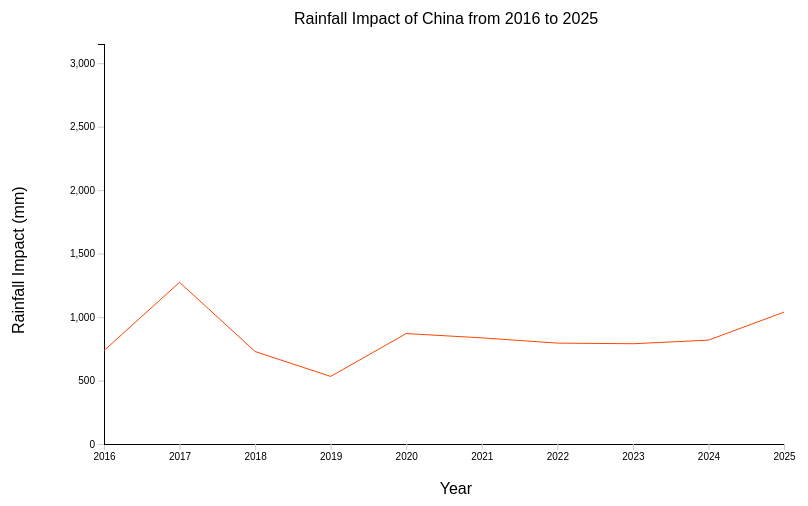
D3 v7 page, settled after 360 driven frames (6 s of simulated time); the page loaded 1 data file(s).




        // As stated above, I heavily used the in-class code provided (https://edstem.org/us/courses/91852/discussion/7700634?answer=17874522) as a reference
        // for this visualization. The scaling is an identical implementation to that code, and I added my own svg text elements for the title,
        // axes, and labels.

        const svgWidth = 900;
        const svgHeight = 500;
        const margin = { top: 40, right: 70, bottom: 60, left: 150 };
        const width = svgWidth - margin.left - margin.right;
        const height = svgHeight - margin.top - margin.bottom;

        const formatTime = d3.utcFormat("%Y");


        d3.csv("water_consumption.csv", function(data) {
            return {
                year : data["Year"],
                country : data["Country"],
                total_consumption : +data["Total Water Consumption (Billion m3)"],
                depletion : +data["Groundwater Depletion Rate (%)"],
                rainfall : +data["Rainfall Impact (mm)"]
            };
        }).then(function(dataset) {

            const onlyChina = dataset.filter(function(d) {
                return d.country == "China";
            });

            const svg = d3.select("#chart-container")
                .append("svg")
                .attr("width", svgWidth)
                .attr("height", svgHeight);

            const chart = svg.append("g")
                .attr("transform", `translate(${margin.left},${margin.top})`);


            svg.append("text")
                .attr("x", width / 2)
                .attr("y", margin.top / 2)
                .style("font-family", "Helvetica")
                .text("Rainfall Impact of China from 2016 to 2025");

            svg.append("text")
                .attr("x", width / 1.4)
                .attr("y", svgHeight - margin.bottom + 50)
                .style("font-family", "Helvetica")
                .text("Year");

            svg.append("text")
                .attr("x", 100)
                .attr("y", margin.top / 2)
                .attr("transform", "rotate(270, 240, 190)")
                .style("font-family", "Helvetica")
                .text("Rainfall Impact (mm)");


            // Scaling 
            const scaleX = d3.scaleLinear()
                .domain([d3.min(onlyChina, d => d.year), d3.max(onlyChina, d => d.year)])
                .range([0, width]);


            const scaleY = d3.scaleLinear()
                .domain(d3.extent(dataset, d => d.rainfall))
                .range([height, 0]);


            var xAxis = d3.axisBottom(scaleX).tickFormat(d => d.toString()); 

            chart.append("g")
                .attr("class", "axis axis-x")
                .attr("transform", `translate(0, ${height})`)
                .call(xAxis);

            chart.append("g")
                .attr("class", "axis axis-y")
                .call(d3.axisLeft(scaleY).ticks(5));


            var line = d3.line()
                .x(d => scaleX(d.year))
                .y(d => scaleY(d.rainfall));

            
            chart.append("path")
                .datum(onlyChina)
                .attr("d", line)
                .style("fill", "none")
                .style("stroke", "orangered");
                
        });
    

### data: water_consumption.csv
Country, Year, Total Water Consumption (Billion m3), Per Capita Water Use (L/Day), Agricultural Water Use (%), Industrial Water Use (%), Household Water Use (%), Rainfall Impact (mm), Groundwater Depletion Rate (%), Water Scarcity Level, Continent
China, 2016, 685.9, 153.4, 62.2, 23.9, 13.9, 735.7, 6.21, High, Asia
China, 2017, 693, 155.0, 62.1, 24.0, 14.0, 1274, 6.34, High, Asia
China, 2018, 703.8, 138.3, 62.0, 24.0, 14.0, 728.5, 6.5, High, Asia
China, 2019, 711, 140.7, 61.9, 24.1, 14.1, 532.3, 6.59, High, Asia
China, 2020, 719.4, 164.1, 61.8, 24.1, 14.1, 870.0, 6.66, High, Asia
China, 2021, 727.7, 150.6, 61.7, 24.2, 14.2, 836.3, 6.76, High, Asia
China, 2022, 735.6, 162.0, 61.6, 24.2, 14.2, 794.9, 6.9, High, Asia
China, 2023, 746, 156.1, 61.5, 24.3, 14.3, 789.8, 6.97, High, Asia
China, 2024, 753.2, 148.4, 61.4, 24.3, 14.3, 818.1, 7.14, High, Asia
China, 2025, 766.4, 156.4, 61.3, 24.4, 14.4, 1039, 7.23, High, Asia
India, 2016, 618.2, 284.1, 76.3, 11.1, 12.6, 1559, 3.27, Moderate, Asia
India, 2017, 630.2, 278.2, 76.2, 11.2, 12.7, 1422, 3.36, Moderate, Asia
India, 2018, 639.2, 268.2, 76.1, 11.2, 12.7, 2708, 3.44, Moderate, Asia
India, 2019, 645, 283.8, 76.0, 11.3, 12.8, 2368, 3.55, Moderate, Asia
India, 2020, 652.2, 287.9, 75.9, 11.3, 12.8, 2049, 3.67, Moderate, Asia
India, 2021, 657.1, 271.4, 75.8, 11.4, 12.9, 3058, 3.74, Moderate, Asia
India, 2022, 662.2, 265.6, 75.7, 11.4, 12.9, 1661, 3.8, Moderate, Asia
India, 2023, 673.9, 284.9, 75.6, 11.5, 13.0, 2264, 3.94, Moderate, Asia
India, 2024, 677.3, 288.8, 75.5, 11.5, 13.0, 2744, 4.13, Moderate, Asia
India, 2025, 681.2, 282.1, 75.4, 11.6, 13.1, 3099, 4.24, Moderate, Asia
USA, 2016, 548.5, 477.9, 38.6, 43.1, 18.3, 863.2, 2.72, High, North America
USA, 2017, 553.1, 489.6, 38.5, 43.2, 18.4, 941.9, 2.81, High, North America
USA, 2018, 558.8, 475.4, 38.4, 43.2, 18.4, 1294, 2.96, Moderate, North America
USA, 2019, 566.9, 479.1, 38.3, 43.3, 18.5, 569.7, 3.08, High, North America
USA, 2020, 570.1, 477.0, 38.2, 43.3, 18.5, 1105, 3.21, Moderate, North America
USA, 2021, 578.5, 473.0, 38.1, 43.4, 18.6, 1128, 3.28, Moderate, North America
USA, 2022, 582.8, 494.8, 38.0, 43.4, 18.6, 840.7, 3.37, High, North America
USA, 2023, 590.5, 489.1, 37.9, 43.5, 18.7, 1200, 3.51, Moderate, North America
USA, 2024, 594.2, 491.9, 37.8, 43.5, 18.7, 559.1, 3.61, High, North America
USA, 2025, 598.4, 482.1, 37.7, 43.6, 18.8, 1189, 3.8, Moderate, North America
Indonesia, 2016, 213.5, 164.9, 66.9, 17.3, 15.8, 1811, 3.35, Low, Asia
Indonesia, 2017, 215.6, 173.5, 66.8, 17.3, 15.8, 2121, 3.48, Low, Asia
Indonesia, 2018, 218.7, 153.9, 66.7, 17.4, 15.9, 2501, 3.53, Low, Asia
Indonesia, 2019, 220.8, 172.7, 66.6, 17.4, 15.9, 1876, 3.68, Low, Asia
Indonesia, 2020, 223.8, 179.2, 66.5, 17.5, 16.0, 2762, 3.82, Low, Asia
Indonesia, 2021, 225.5, 177.9, 66.4, 17.5, 16.0, 2151, 3.97, Low, Asia
Indonesia, 2022, 227.6, 154.7, 66.3, 17.6, 16.1, 2362, 4.12, Moderate, Asia
Indonesia, 2023, 230.2, 167.0, 66.2, 17.6, 16.1, 2285, 4.24, Moderate, Asia
Indonesia, 2024, 234.1, 162.4, 66.1, 17.7, 16.2, 1688, 4.38, Moderate, Asia
Indonesia, 2025, 238.6, 155.5, 66.0, 17.7, 16.2, 2145, 4.57, Moderate, Asia
Pakistan, 2016, 86.82, 290.4, 77.9, 13.6, 8.5, 764.5, 3.82, Low, Asia
Pakistan, 2017, 87.39, 293.3, 77.8, 13.6, 8.5, 658.3, 4.02, Moderate, Asia
Pakistan, 2018, 88.6, 297.2, 77.7, 13.7, 8.6, 694.3, 4.08, Moderate, Asia
Pakistan, 2019, 89.04, 274.5, 77.6, 13.7, 8.6, 630.1, 4.25, Moderate, Asia
Pakistan, 2020, 90.49, 297.0, 77.5, 13.8, 8.7, 747.9, 4.41, Moderate, Asia
Pakistan, 2021, 91.66, 289.5, 77.4, 13.8, 8.7, 1095, 4.59, Moderate, Asia
Pakistan, 2022, 93.28, 297.1, 77.3, 13.9, 8.8, 1574, 4.72, Moderate, Asia
Pakistan, 2023, 94.0, 293.5, 77.2, 13.9, 8.8, 987.8, 4.89, Moderate, Asia
Pakistan, 2024, 94.73, 286.5, 77.1, 14.0, 8.9, 1478, 4.98, Moderate, Asia
Pakistan, 2025, 96.62, 272.6, 77.0, 14.0, 8.9, 1257, 5.12, Moderate, Asia
Brazil, 2016, 335, 152.1, 58.3, 20.8, 20.9, 2030, 2.35, Low, South America
Brazil, 2017, 340.3, 125.2, 58.2, 20.8, 21.0, 1481, 2.51, Moderate, South America
Brazil, 2018, 342.7, 148.1, 58.1, 20.9, 21.0, 2250, 2.62, Low, South America
Brazil, 2019, 344.6, 129.0, 58.0, 20.9, 21.1, 3088, 2.74, Low, South America
Brazil, 2020, 349.4, 132.0, 57.9, 21.0, 21.1, 2032, 2.88, Low, South America
Brazil, 2021, 352.1, 136.7, 57.8, 21.0, 21.2, 2826, 2.99, Low, South America
Brazil, 2022, 358.7, 150.0, 57.7, 21.1, 21.2, 1900, 3.18, Low, South America
Brazil, 2023, 364.6, 147.0, 57.6, 21.1, 21.3, 3126, 3.3, Low, South America
Brazil, 2024, 371.1, 148.0, 57.5, 21.2, 21.3, 2580, 3.35, Low, South America
Brazil, 2025, 373.8, 125.6, 57.4, 21.2, 21.4, 1880, 3.45, Low, South America
... 70 more rows